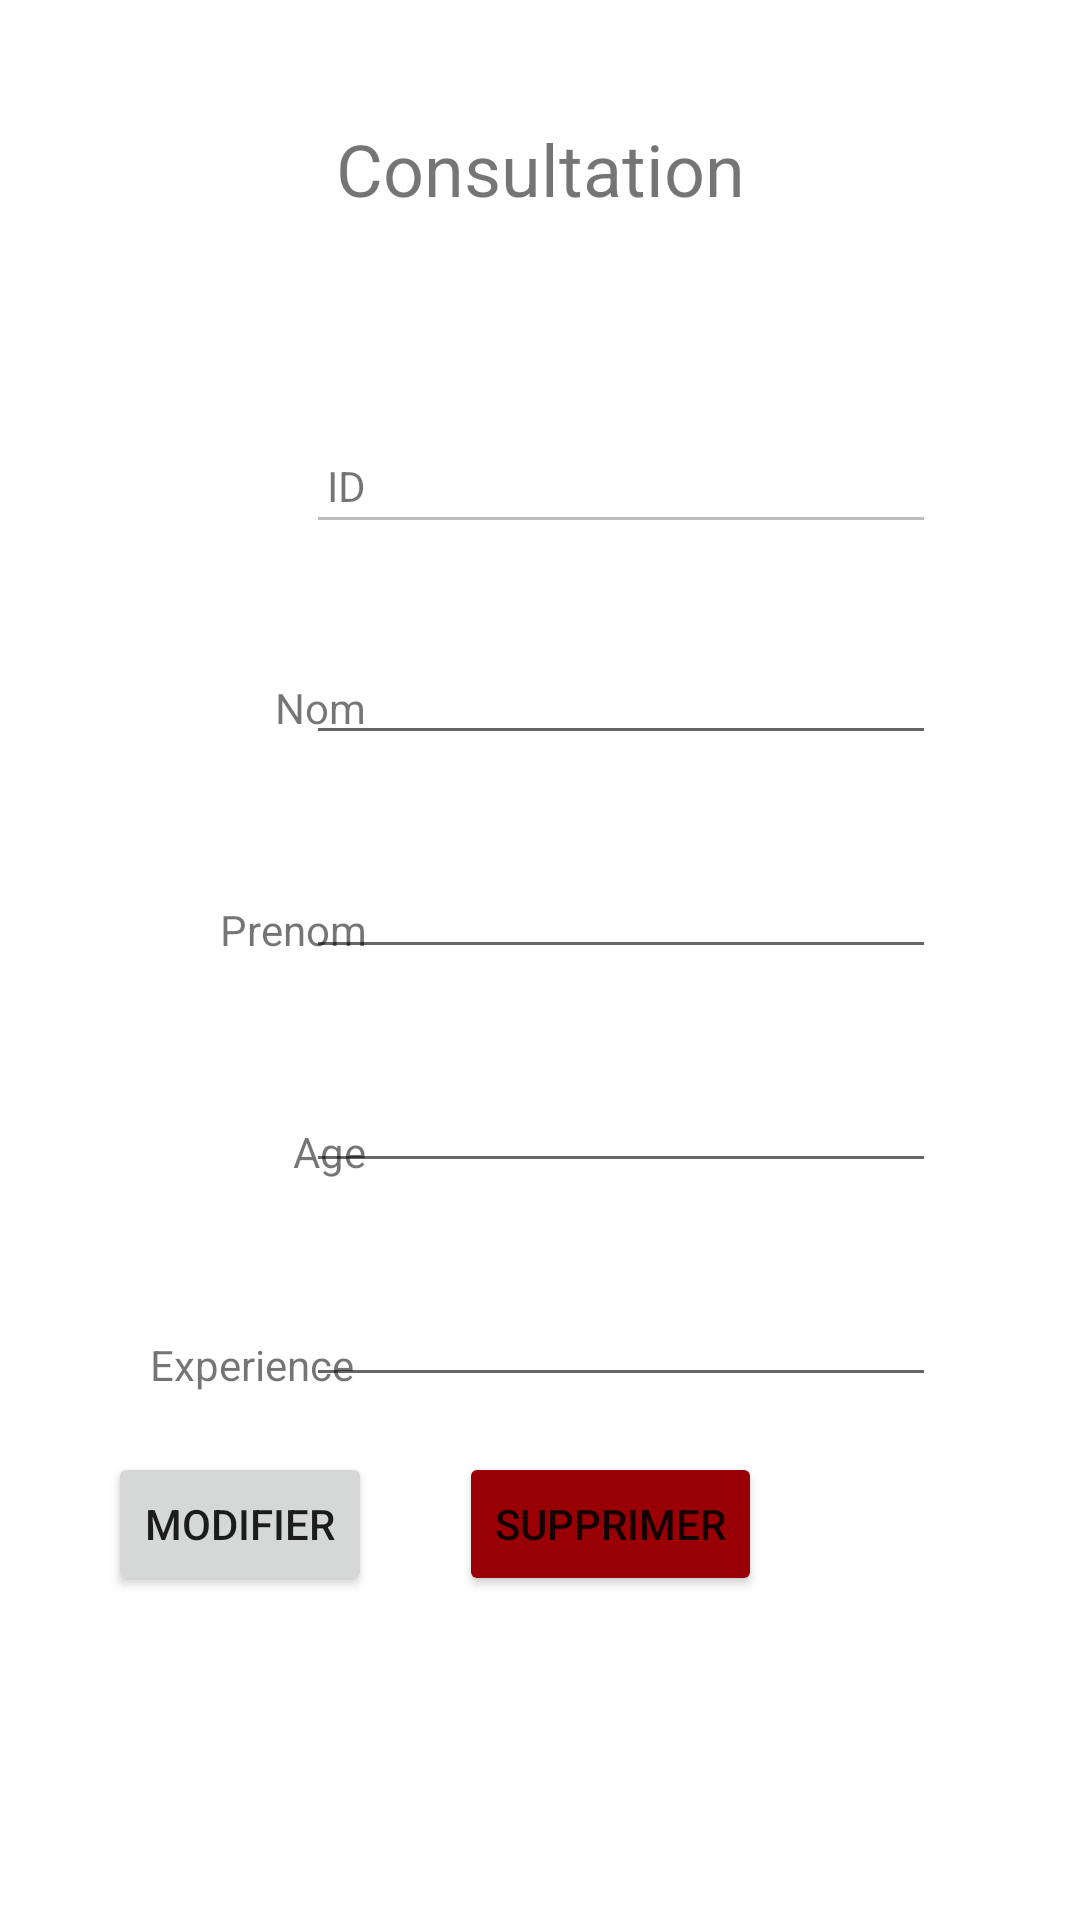

Layout XML and referenced resources for this Android screen:
<!-- AndroidManifest.xml: application theme Theme.AirportManager -->
<!-- res/layout/activity_consult_pilote.xml -->
<?xml version="1.0" encoding="utf-8"?>
<androidx.constraintlayout.widget.ConstraintLayout xmlns:android="http://schemas.android.com/apk/res/android"
    xmlns:app="http://schemas.android.com/apk/res-auto"
    xmlns:tools="http://schemas.android.com/tools"
    android:layout_width="match_parent"
    android:layout_height="match_parent"
    tools:context=".consult_pilote">

    <TextView
        android:id="@+id/textView27"
        android:layout_width="wrap_content"
        android:layout_height="wrap_content"
        android:layout_marginTop="40dp"
        android:text="Consultation"
        android:textSize="24sp"
        app:layout_constraintEnd_toEndOf="parent"
        app:layout_constraintStart_toStartOf="parent"
        app:layout_constraintTop_toTopOf="parent" />

    <TextView
        android:id="@+id/textView28"
        android:layout_width="70dp"
        android:layout_height="wrap_content"
        android:layout_marginStart="52dp"
        android:layout_marginTop="80dp"
        android:gravity="right"
        android:text="ID"
        app:layout_constraintStart_toStartOf="parent"
        app:layout_constraintTop_toBottomOf="@+id/textView27" />

    <TextView
        android:id="@+id/textView29"
        android:layout_width="70dp"
        android:layout_height="wrap_content"
        android:layout_marginTop="55dp"
        android:gravity="right"
        android:text="Nom"
        app:layout_constraintEnd_toEndOf="@+id/textView28"
        app:layout_constraintTop_toBottomOf="@+id/textView28" />

    <TextView
        android:id="@+id/textView32"
        android:layout_width="90dp"
        android:layout_height="20dp"
        android:layout_marginTop="52dp"
        android:layout_marginEnd="4dp"
        android:gravity="right"
        android:text="Experience"
        app:layout_constraintEnd_toEndOf="@+id/textView31"
        app:layout_constraintTop_toBottomOf="@+id/textView31" />

    <TextView
        android:id="@+id/textView31"
        android:layout_width="70dp"
        android:layout_height="wrap_content"
        android:layout_marginTop="55dp"
        android:gravity="right"
        android:text="Age"
        app:layout_constraintEnd_toEndOf="@+id/textView30"
        app:layout_constraintTop_toBottomOf="@+id/textView30" />

    <TextView
        android:id="@+id/textView30"
        android:layout_width="70dp"
        android:layout_height="wrap_content"
        android:layout_marginTop="55dp"
        android:gravity="right"
        android:text="Prenom"
        app:layout_constraintEnd_toEndOf="@+id/textView29"
        app:layout_constraintTop_toBottomOf="@+id/textView29" />

    <EditText
        android:id="@+id/et_ID_pilote"
        android:layout_width="wrap_content"
        android:layout_height="wrap_content"
        android:layout_marginTop="140dp"
        android:layout_marginEnd="48dp"
        android:ems="10"
        android:enabled="false"
        android:inputType="textPersonName"
        app:layout_constraintEnd_toEndOf="parent"
        app:layout_constraintTop_toTopOf="parent" />

    <EditText
        android:id="@+id/et_capacite_pilote"
        android:layout_width="wrap_content"
        android:layout_height="wrap_content"
        android:layout_marginTop="30dp"
        android:layout_marginEnd="48dp"
        android:ems="10"
        android:inputType="textPersonName"
        app:layout_constraintEnd_toEndOf="parent"
        app:layout_constraintTop_toBottomOf="@+id/et_nom_pilote" />

    <EditText
        android:id="@+id/et_experience_pilote"
        android:layout_width="wrap_content"
        android:layout_height="wrap_content"
        android:layout_marginTop="30dp"
        android:layout_marginEnd="48dp"
        android:ems="10"
        android:inputType="textPersonName"
        app:layout_constraintEnd_toEndOf="parent"
        app:layout_constraintTop_toBottomOf="@+id/et_entreprise_pilote" />

    <EditText
        android:id="@+id/et_entreprise_pilote"
        android:layout_width="wrap_content"
        android:layout_height="wrap_content"
        android:layout_marginTop="30dp"
        android:layout_marginEnd="48dp"
        android:ems="10"
        android:inputType="textPersonName"
        app:layout_constraintEnd_toEndOf="parent"
        app:layout_constraintTop_toBottomOf="@+id/et_capacite_pilote" />

    <EditText
        android:id="@+id/et_nom_pilote"
        android:layout_width="wrap_content"
        android:layout_height="wrap_content"
        android:layout_marginTop="29dp"
        android:layout_marginEnd="48dp"
        android:ems="10"
        android:inputType="textPersonName"
        app:layout_constraintEnd_toEndOf="parent"
        app:layout_constraintTop_toBottomOf="@+id/et_ID_pilote" />

    <Button
        android:id="@+id/btn_modifier_pilote"
        android:layout_width="wrap_content"
        android:layout_height="wrap_content"
        android:layout_marginStart="36dp"
        android:layout_marginBottom="108dp"
        android:text="Modifier"
        app:cornerRadius="20px"
        app:icon="@android:drawable/ic_menu_edit"
        app:layout_constraintBottom_toBottomOf="parent"
        app:layout_constraintStart_toStartOf="parent" />

    <Button
        android:id="@+id/btn_supprimer_pilote"
        android:layout_width="wrap_content"
        android:layout_height="wrap_content"
        android:layout_marginStart="24dp"
        android:layout_marginBottom="108dp"
        android:backgroundTint="#980005"
        android:text="Supprimer"
        app:cornerRadius="20px"
        app:icon="@android:drawable/ic_menu_delete"
        app:layout_constraintBottom_toBottomOf="parent"
        app:layout_constraintEnd_toEndOf="parent"
        app:layout_constraintHorizontal_bias="0.044"
        app:layout_constraintStart_toEndOf="@+id/btn_modifier_pilote" />

</androidx.constraintlayout.widget.ConstraintLayout>
<!-- resources referenced by this layout -->
<resources>
  <style name="Theme.AirportManager" parent="Theme.MaterialComponents.DayNight.DarkActionBar">
          
          <item name="colorPrimary">@color/purple_500</item>
          <item name="colorPrimaryVariant">@color/purple_700</item>
          <item name="colorOnPrimary">@color/white</item>
          
          <item name="colorSecondary">@color/teal_200</item>
          <item name="colorSecondaryVariant">@color/teal_700</item>
          <item name="colorOnSecondary">@color/black</item>
          
          <item name="android:statusBarColor">?attr/colorPrimaryVariant</item>
          
      </style>
  <!-- not gathered from this repository: default colours our renderer supplied (Android Studio template values) -->
  <color name="purple_500">#FF6200EE</color>
  <color name="purple_700">#FF3700B3</color>
  <color name="teal_200">#FF03DAC5</color>
  <color name="teal_700">#FF018786</color>
  <color name="black">#FF000000</color>
  <color name="white">#FFFFFFFF</color>
</resources>
